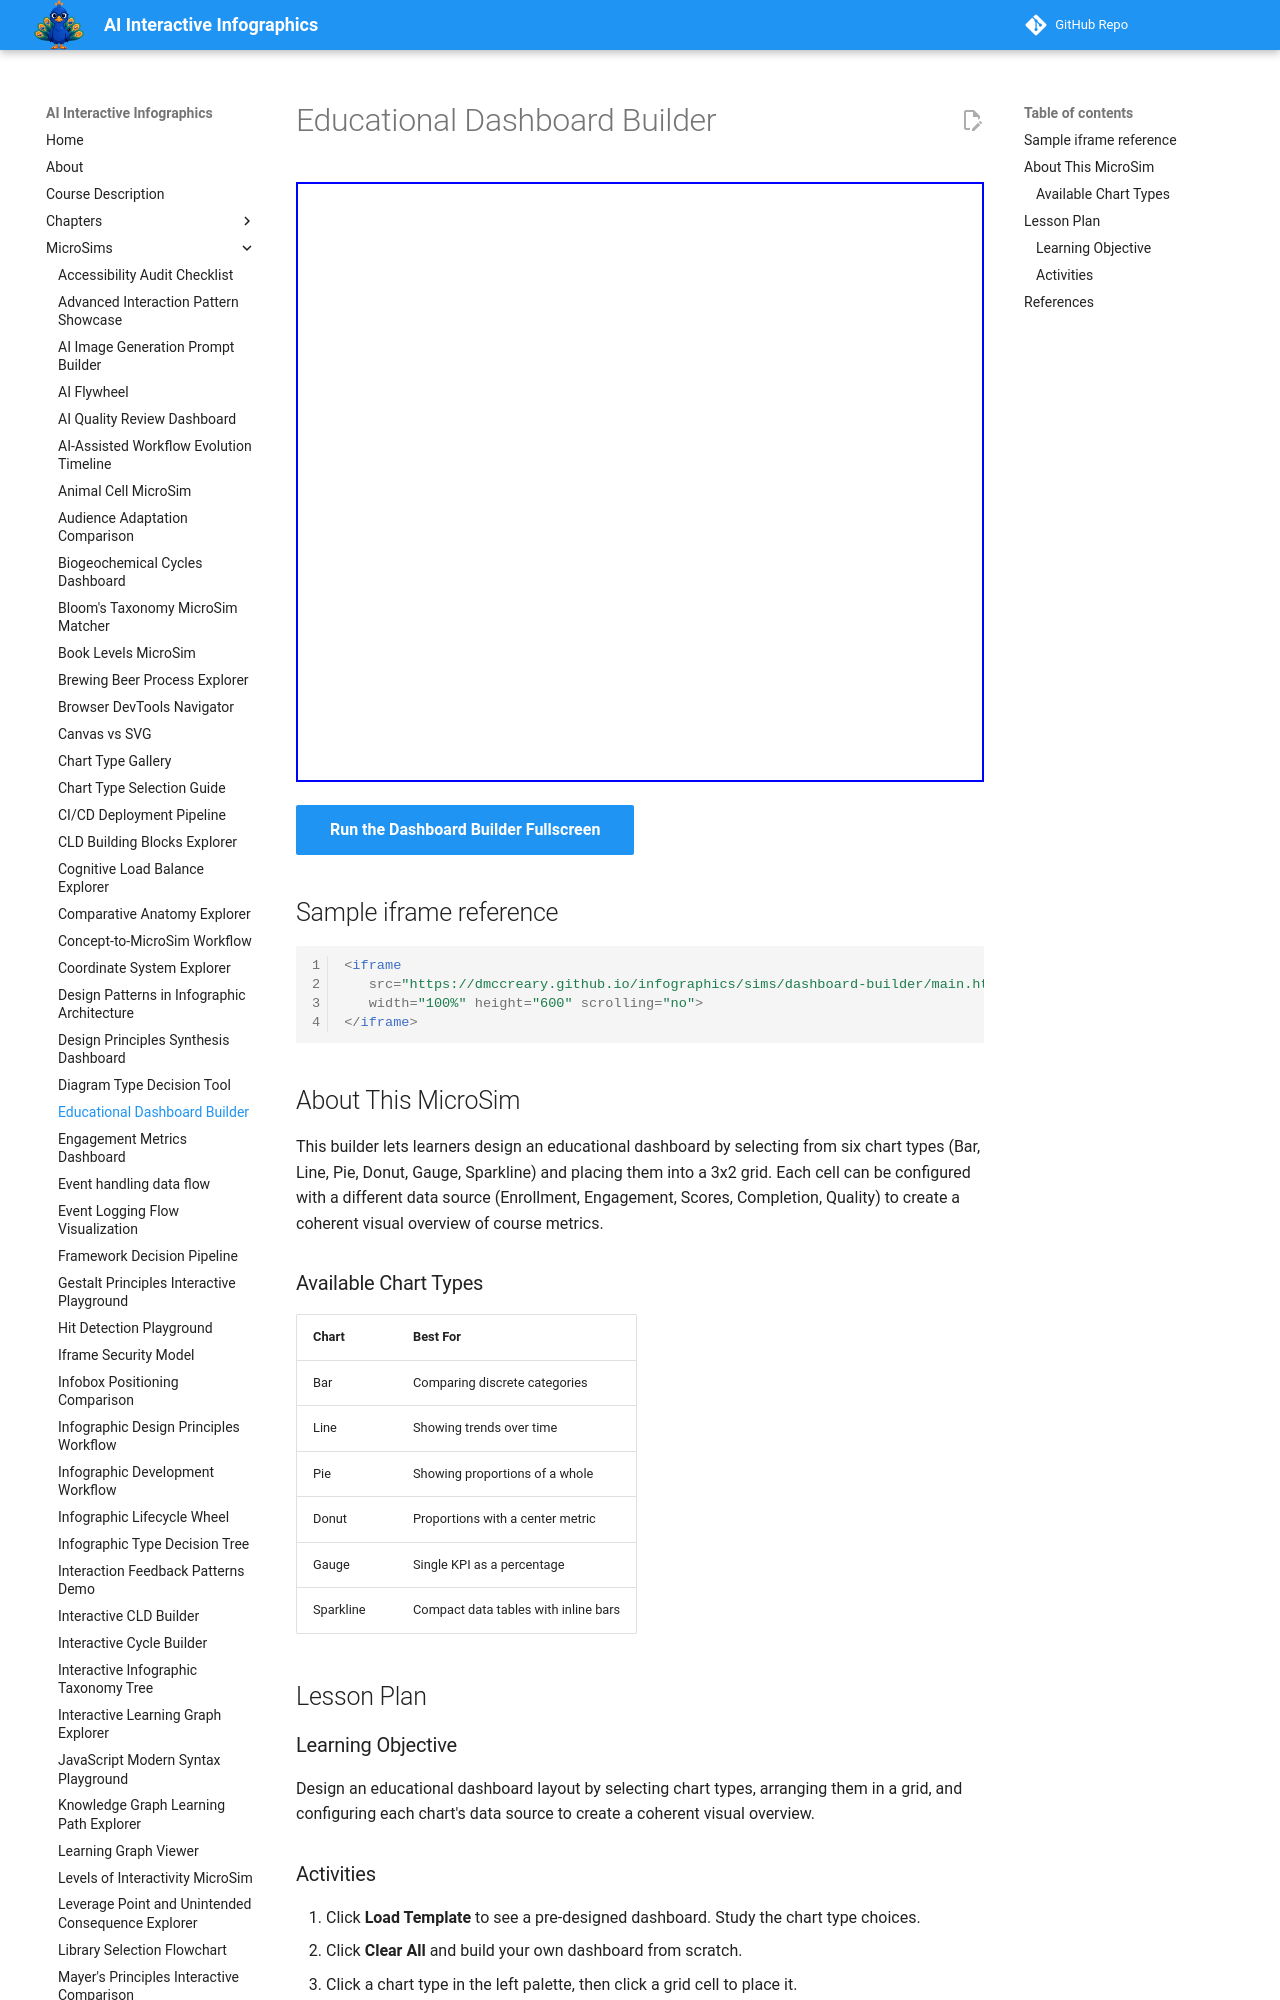

repository: dmccreary/infographics · page: sims/dashboard-builder/index.html · generator: mkdocs

---
title: Educational Dashboard Builder
description: Design an educational dashboard layout by selecting chart types, arranging them in a grid, and configuring each chart's data source.
quality_score: 0
image: /sims/dashboard-builder/dashboard-builder.png
social:
   cards: false
---
# Educational Dashboard Builder

<iframe src="main.html" height="600" scrolling="no"></iframe>

[Run the Dashboard Builder Fullscreen](./main.html){ .md-button .md-button--primary }

## Sample iframe reference

```html
<iframe
   src="https://dmccreary.github.io/infographics/sims/dashboard-builder/main.html"
   width="100%" height="600" scrolling="no">
</iframe>
```

## About This MicroSim

This builder lets learners design an educational dashboard by selecting from six chart types (Bar, Line, Pie, Donut, Gauge, Sparkline) and placing them into a 3x2 grid. Each cell can be configured with a different data source (Enrollment, Engagement, Scores, Completion, Quality) to create a coherent visual overview of course metrics.
